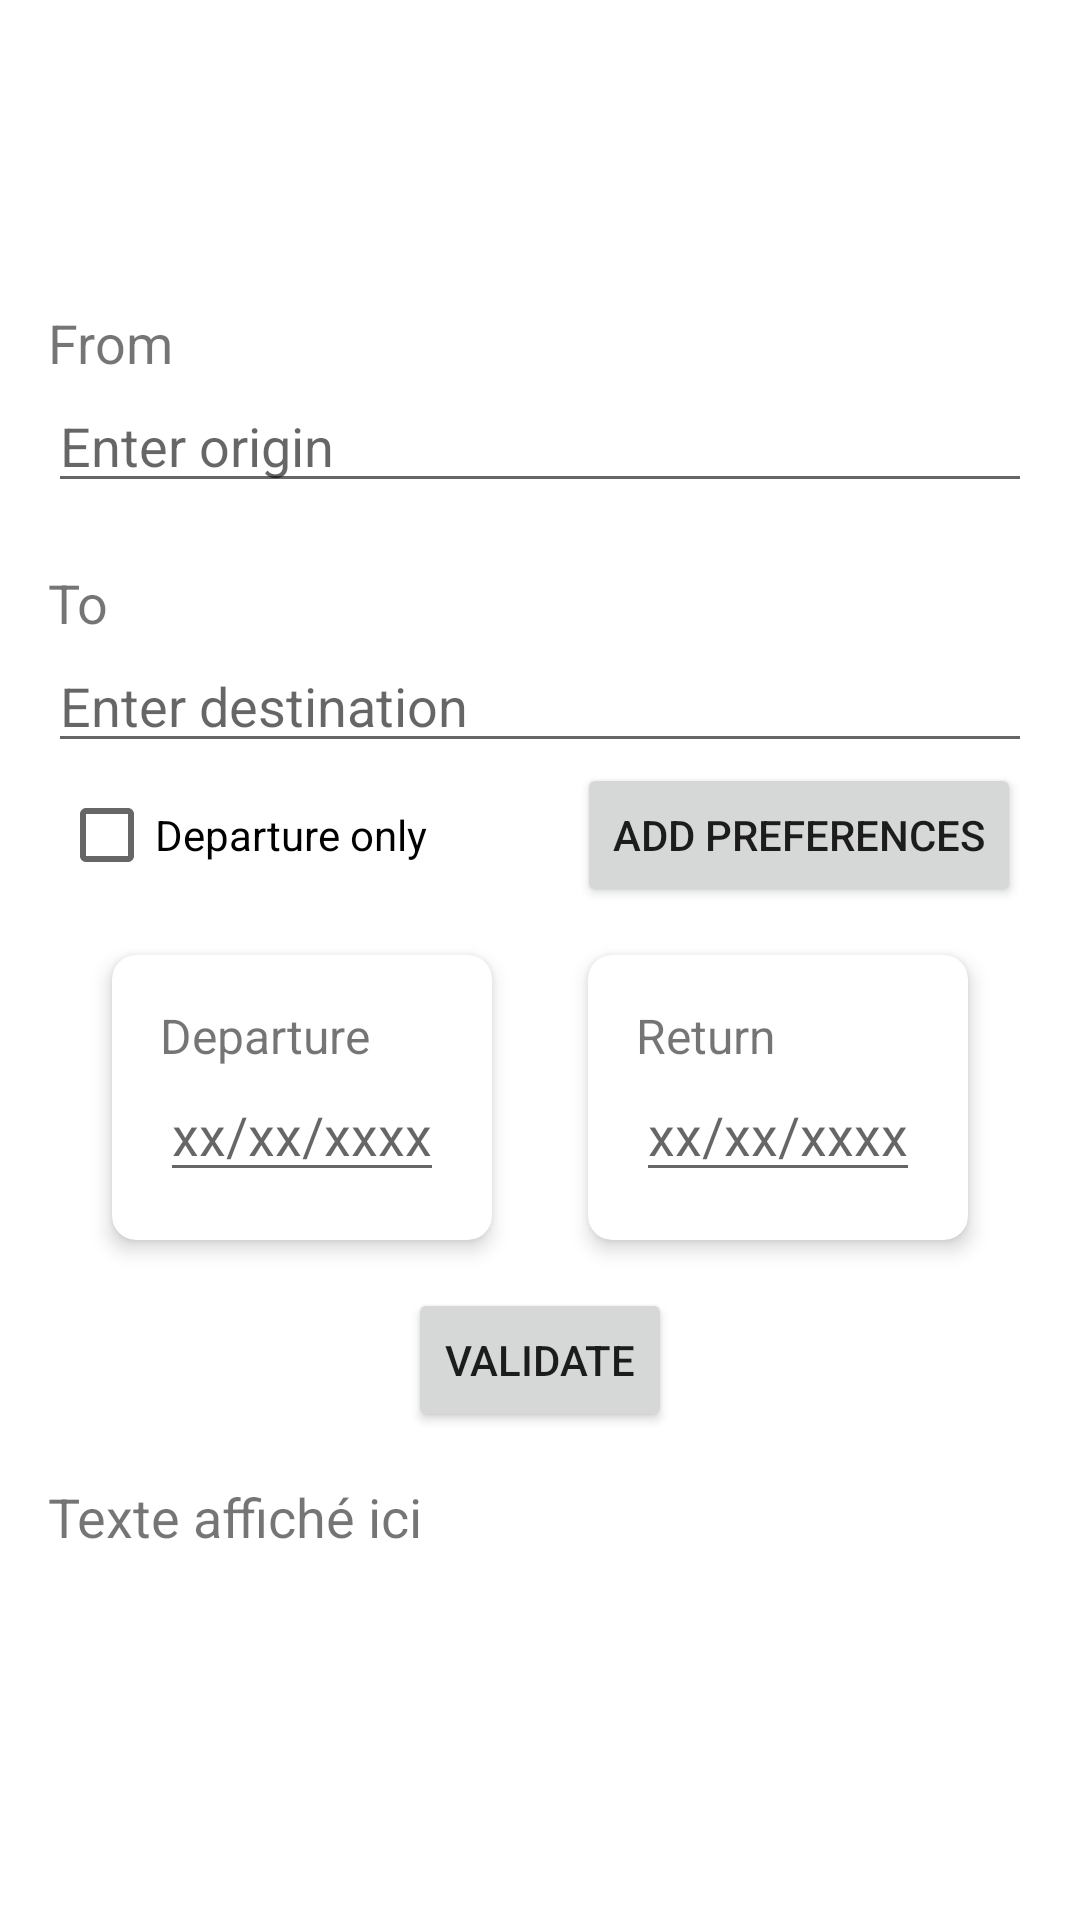

Layout XML and referenced resources for this Android screen:
<!-- AndroidManifest.xml: application theme Theme.Triply -->
<!-- res/layout/fragment_search.xml -->
<?xml version="1.0" encoding="utf-8"?>
<LinearLayout
    xmlns:android="http://schemas.android.com/apk/res/android"
    xmlns:tools="http://schemas.android.com/tools"
    android:layout_width="match_parent"
    android:layout_height="wrap_content"
    android:orientation="vertical"
    android:padding="16dp" >

    
    <Space
        android:id="@+id/space"
        android:layout_width="0dp"
        android:layout_height="70dp"/>

    
    <TextView
        android:id="@+id/texteFrom"
        android:layout_width="match_parent"
        android:layout_height="wrap_content"
        android:text="From"
        android:textSize="18sp"
        android:paddingTop="16dp" />

    
    <EditText
        android:id="@+id/texteSaisieFrom"
        android:layout_width="match_parent"
        android:layout_height="wrap_content"
        android:hint="Enter origin"
        android:inputType="text"
        />

    
    <Space
        android:id="@+id/space2"
        android:layout_width="0dp"
        android:layout_height="5dp"/>

    
    <TextView
        android:id="@+id/texteTo"
        android:layout_width="match_parent"
        android:layout_height="wrap_content"
        android:text="To"
        android:textSize="18sp"
        android:paddingTop="16dp" />

    
    <EditText
        android:id="@+id/texteSaisieTo"
        android:layout_width="match_parent"
        android:layout_height="wrap_content"
        android:hint="Enter destination"
        android:inputType="text"
        />

    
    <include
        android:id="@+id/side_by_side_elements"
        layout="@layout/side_by_side_elements" />

    
    <include
        android:id="@+id/dates"
        layout="@layout/dates" />

    
    <LinearLayout
        xmlns:android="http://schemas.android.com/apk/res/android"
        android:layout_width="match_parent"
        android:layout_height="wrap_content"
        android:orientation="horizontal"
        android:padding="0dp"
        android:gravity="center">

        
        <Button
            android:id="@+id/boutonValider"
            android:layout_width="wrap_content"
            android:layout_height="wrap_content"
            android:text="Validate" />
    </LinearLayout>

    
    
    
    <TextView
        android:id="@+id/texteAffiche"
        android:layout_width="match_parent"
        android:layout_height="wrap_content"
        android:text="Texte affiché ici"
        android:textSize="18sp"
        android:paddingTop="16dp" />
    
    

</LinearLayout>
<!-- res/layout/side_by_side_elements.xml (included above) -->
<?xml version="1.0" encoding="utf-8"?>
<LinearLayout
    xmlns:android="http://schemas.android.com/apk/res/android"
    android:layout_width="match_parent"
    android:layout_height="wrap_content"
    android:orientation="horizontal"
    android:padding="0dp"
    android:gravity="center">

    
    <CheckBox android:id="@+id/checkbox"
        android:layout_width="wrap_content"
        android:layout_height="wrap_content"
        android:text="Departure only" />

    
    <Space
        android:id="@+id/space"
        android:layout_width="50dp"
        android:layout_height="0dp"/>

    
    <Button
        android:id="@+id/boutonPreferences"
        android:layout_width="wrap_content"
        android:layout_height="wrap_content"
        android:text="add preferences" />

</LinearLayout>
<!-- res/layout/dates.xml (included above) -->
<?xml version="1.0" encoding="utf-8"?>
<LinearLayout
    xmlns:android="http://schemas.android.com/apk/res/android"
    android:layout_width="match_parent"
    android:layout_height="wrap_content"
    android:orientation="horizontal"
    android:padding="0dp"
    android:gravity="center">

    
    <androidx.cardview.widget.CardView
        android:layout_width="wrap_content"
        android:layout_height="wrap_content"
        xmlns:app="http://schemas.android.com/apk/res-auto"
        android:layout_margin="16dp"
        app:cardElevation="4dp"
        app:cardCornerRadius="8dp">


        <LinearLayout
            android:layout_width="match_parent"
            android:layout_height="wrap_content"
            android:orientation="vertical"
            android:padding="16dp">

            
            <TextView
                android:id="@+id/textDepartureDate"
                android:layout_width="match_parent"
                android:layout_height="wrap_content"
                android:paddingTop="0dp"
                android:text="Departure"
                android:textSize="16sp" />

            
            <EditText
                android:id="@+id/departureDate"
                android:layout_width="match_parent"
                android:layout_height="wrap_content"
                android:hint="xx/xx/xxxx"
                android:inputType="date"
                android:focusable="false"
                android:clickable="true"/>

        </LinearLayout>

    </androidx.cardview.widget.CardView>

    
    <androidx.cardview.widget.CardView
        android:layout_width="wrap_content"
        android:layout_height="wrap_content"
        xmlns:app="http://schemas.android.com/apk/res-auto"
        android:layout_margin="16dp"

        app:cardElevation="4dp"
        app:cardCornerRadius="8dp"
        android:id="@+id/returnDateBox">


        <LinearLayout
            android:layout_width="match_parent"
            android:layout_height="wrap_content"
            android:orientation="vertical"
            android:padding="16dp">

            
            <TextView
                android:id="@+id/textReturnDate"
                android:layout_width="match_parent"
                android:layout_height="wrap_content"
                android:text="Return"
                android:textSize="16sp"
                android:paddingTop="0dp" />

            
            <EditText
                android:id="@+id/returnDate"
                android:layout_width="match_parent"
                android:layout_height="wrap_content"
                android:hint="xx/xx/xxxx"
                android:inputType="date"
                android:focusable="false"
                android:clickable="true"/>

        </LinearLayout>

    </androidx.cardview.widget.CardView>

</LinearLayout>
<!-- resources referenced by this layout -->
<resources>
  <style name="Theme.Triply" parent="Theme.MaterialComponents.DayNight.DarkActionBar">
          
          <item name="colorPrimary">@color/purple_500</item>
          <item name="colorPrimaryVariant">@color/purple_700</item>
          <item name="colorOnPrimary">@color/white</item>
          
          <item name="colorSecondary">@color/teal_200</item>
          <item name="colorSecondaryVariant">@color/teal_700</item>
          <item name="colorOnSecondary">@color/black</item>
          
          <item name="android:statusBarColor">?attr/colorPrimaryVariant</item>
          
      </style>
  <!-- not gathered from this repository: default colours our renderer supplied (Android Studio template values) -->
  <color name="purple_500">#FF6200EE</color>
  <color name="purple_700">#FF3700B3</color>
  <color name="teal_200">#FF03DAC5</color>
  <color name="teal_700">#FF018786</color>
  <color name="black">#FF000000</color>
  <color name="white">#FFFFFFFF</color>
</resources>
